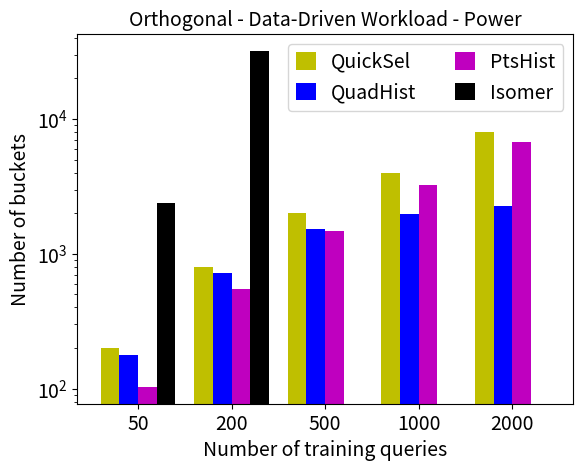

Source code (Python):
import matplotlib.patches as mpatches
import pandas as pd
import matplotlib.pyplot as plot
import matplotlib
matplotlib.rcParams['legend.handlelength'] = 1
matplotlib.rcParams['legend.handleheight'] = 1

QuickSel = [200, 800, 2000, 4000, 8000]
#GAHist   = [9025, 114576, 0,  0, 0]
#GOHist0	 = [49, 49, 61, 94, 115, 118]
#GOHist00 = [502, 565, 700, 1033, 1237, 1516]  
#GOHist000= [6049, 6853, 9235, 11659, 12862, 15514] 
#Isomer   = []
GOHist   = [178, 718, 1519, 1981, 2254]
PtsHist  = [103, 544, 1470, 3249, 6761]
Isomer  = [2397, 32028, 0,0,0]
index = ['50', '200', '500', '1000', '2000']
df = pd.DataFrame({
	'QuickSel': QuickSel, 
	#'GAHist': GAHist, 
	'QuadHist': GOHist,
	'PtsHist': PtsHist,
	'Isomer':Isomer
	}, index=index)
color_list = ['y', 'b', 'm', 'k']
ax = df.plot.bar(logy = True, width = 0.8, rot=0, color = color_list)


QuickSelLegend = mpatches.Patch(color='c', label='QuickSel')
#GAHistDataLegend = mpatches.Patch(color='m', label='GAHist')
GOHistLegend = mpatches.Patch(color='y', label='QuadHist')
PstHistLegend = mpatches.Patch(color='k', label='PtsHist')
IsomerLegend = mpatches.Patch(color ='b', label='Isomer')
#plot.legend(handles=[QuickSelLegend, GAHistDataLegend, GOHistLegend, PstHistLegend, IsomerLegend], loc = 'upper right', fontsize = 14, ncol = 2)
plot.legend(loc = 'upper right', fontsize = 14, ncol = 2)
plot.title("Orthogonal - Data-Driven Workload - Power", fontsize = 14)
plot.xlabel("Number of training queries", fontsize = 14)
plot.ylabel("Number of buckets", fontsize = 14)
plot.xticks(fontsize = 14)
plot.yticks(fontsize = 14)
ax.figure.savefig('Vars-Power-Data.pdf')
plot.show(block=True)
